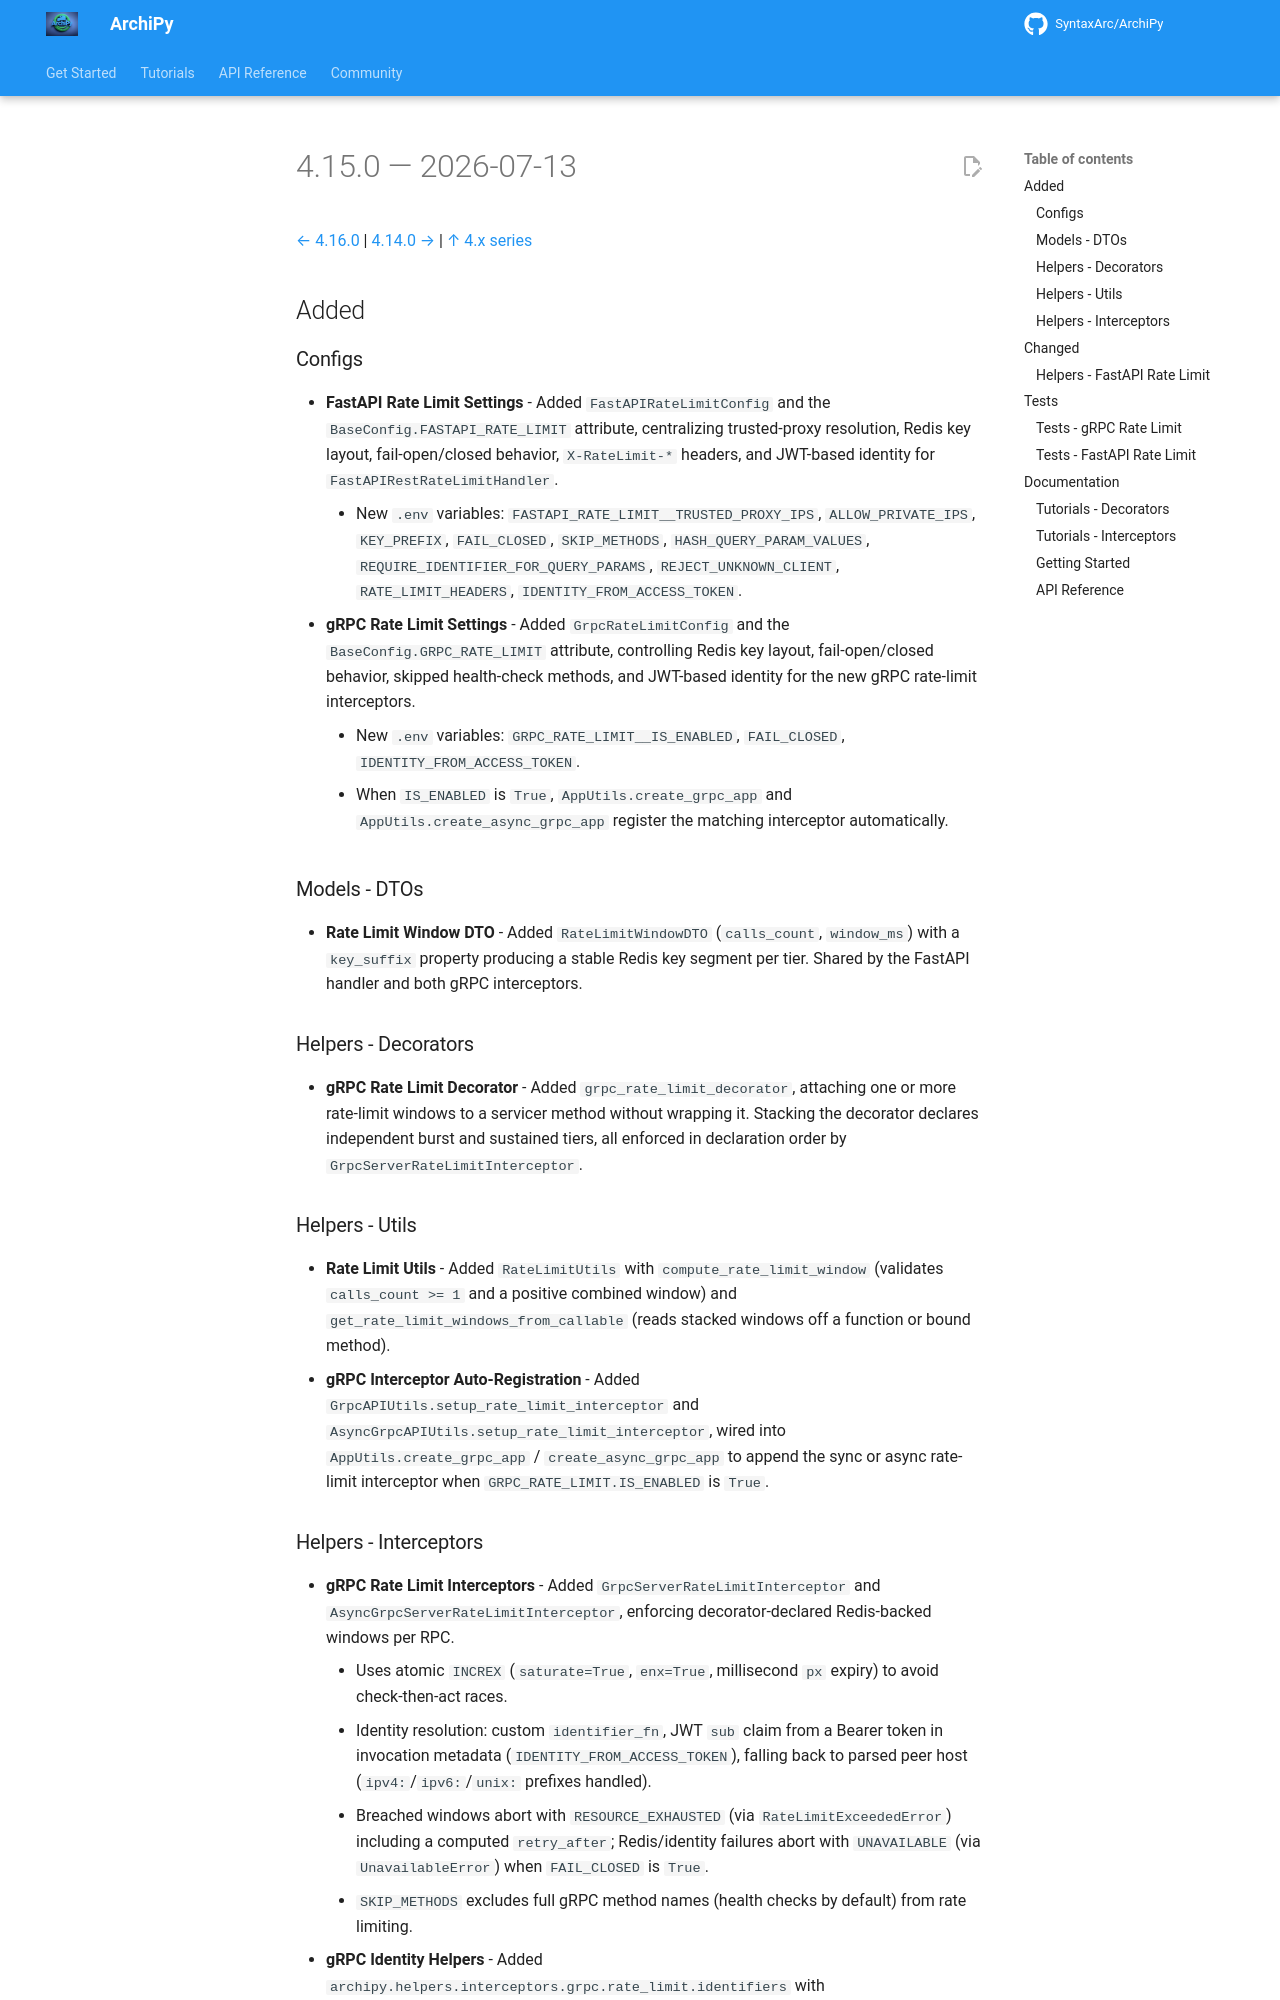

repository: SyntaxArc/ArchiPy · page: community/changelog/4/4.15.0/index.html · generator: mkdocs

---
title: "Changelog 4.15.0"
description: "Release notes for ArchiPy 4.15.0"
---

# 4.15.0 — 2026-07-13

[← 4.16.0](4.16.0.md) | [4.14.0 →](4.14.0.md) | [↑ 4.x series](index.md)

## Added

### Configs

- **FastAPI Rate Limit Settings** - Added `FastAPIRateLimitConfig` and the `BaseConfig.FASTAPI_RATE_LIMIT` attribute,
  centralizing trusted-proxy resolution, Redis key layout, fail-open/closed behavior, `X-RateLimit-*` headers, and
  JWT-based identity for `FastAPIRestRateLimitHandler`.
    - New `.env` variables: `FASTAPI_RATE_LIMIT__TRUSTED_PROXY_IPS`, `ALLOW_PRIVATE_IPS`, `KEY_PREFIX`, `FAIL_CLOSED`,
      `SKIP_METHODS`, `HASH_QUERY_PARAM_VALUES`, `REQUIRE_IDENTIFIER_FOR_QUERY_PARAMS`, `REJECT_UNKNOWN_CLIENT`,
      `RATE_LIMIT_HEADERS`, `IDENTITY_FROM_ACCESS_TOKEN`.
- **gRPC Rate Limit Settings** - Added `GrpcRateLimitConfig` and the `BaseConfig.GRPC_RATE_LIMIT` attribute, controlling
  Redis key layout, fail-open/closed behavior, skipped health-check methods, and JWT-based identity for the new gRPC
  rate-limit interceptors.
    - New `.env` variables: `GRPC_RATE_LIMIT__IS_ENABLED`, `FAIL_CLOSED`, `IDENTITY_FROM_ACCESS_TOKEN`.
    - When `IS_ENABLED` is `True`, `AppUtils.create_grpc_app` and `AppUtils.create_async_grpc_app` register the matching
      interceptor automatically.

### Models - DTOs

- **Rate Limit Window DTO** - Added `RateLimitWindowDTO` (`calls_count`, `window_ms`) with a `key_suffix` property
  producing a stable Redis key segment per tier. Shared by the FastAPI handler and both gRPC interceptors.

### Helpers - Decorators

- **gRPC Rate Limit Decorator** - Added `grpc_rate_limit_decorator`, attaching one or more rate-limit windows to a
  servicer method without wrapping it. Stacking the decorator declares independent burst and sustained tiers, all
  enforced in declaration order by `GrpcServerRateLimitInterceptor`.

### Helpers - Utils

- **Rate Limit Utils** - Added `RateLimitUtils` with `compute_rate_limit_window` (validates `calls_count >= 1` and a
  positive combined window) and `get_rate_limit_windows_from_callable` (reads stacked windows off a function or bound
  method).
- **gRPC Interceptor Auto-Registration** - Added `GrpcAPIUtils.setup_rate_limit_interceptor` and
  `AsyncGrpcAPIUtils.setup_rate_limit_interceptor`, wired into `AppUtils.create_grpc_app` / `create_async_grpc_app` to
  append the sync or async rate-limit interceptor when `GRPC_RATE_LIMIT.IS_ENABLED` is `True`.
